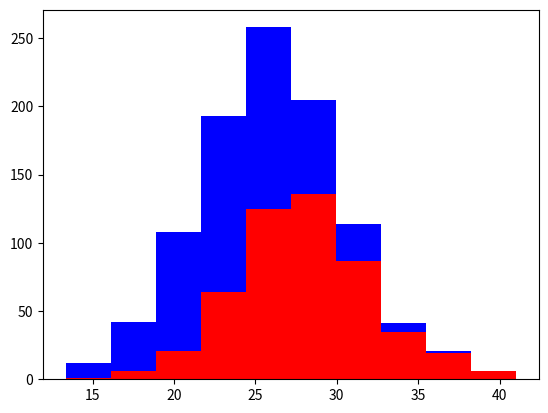

Recreate this plot in Python.

import numpy as np
import matplotlib.pyplot as plt
grayhounds = 500
labs = 500

gray_heights = 28 + 4 * np.random.randn(grayhounds)
# print(gray_heights[0:10])

lab_height = 24 + 4 * np.random.randn(labs)
# lab_height

plt.hist([gray_heights, lab_height], stacked=True, color=['r', 'b'])
plt.show()
